pico-8 play session: no input (idle)

[t = 2 s] idle ~2s (no d-pad/buttons)
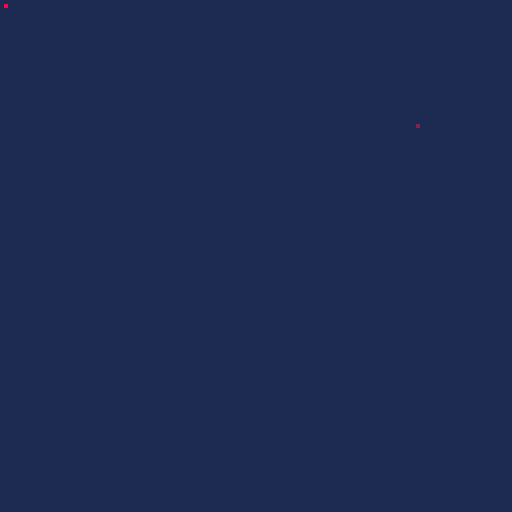

pico-8 cartridge
version 33
__lua__

function _init()
	player={
	 x=1,
	 y=1,
	 }
	 
	enemy={
	 a=rnd(127),
	 b=rnd(127),
	 }
end


function _update()
 if btn(⬇️) then
 	player.y=player.y+1
 	enemy.b=enemy.b-1
 end
 if btn(⬆️) then
  player.y=player.y-1
  enemy.b=enemy.b+1
 end
 if btn(⬅️) then
  player.x=player.x-1
  enemy.a=enemy.a+1
 end
 if btn(➡️) then
  player.x=player.x+1
  enemy.a=enemy.a-1
 end
end

function _draw()
	cls(1)
	pset(player.x,player.y,rnd(16))
	pset(enemy.a,enemy.b,2)
end
__gfx__
00000000000000000000000000000000000000000000000000000000000000000000000000000000000000000000000000000000000000000000000000000000
00000000000000000000000000000000000000000000000000000000000000000000000000000000000000000000000000000000000000000000000000000000
00700700000000000000000000000000000000000000000000000000000000000000000000000000000000000000000000000000000000000000000000000000
00077000000000000000000000000000000000000000000000000000000000000000000000000000000000000000000000000000000000000000000000000000
00077000000000000000000000000000000000000000000000000000000000000000000000000000000000000000000000000000000000000000000000000000
00700700000000000000000000000000000000000000000000000000000000000000000000000000000000000000000000000000000000000000000000000000
